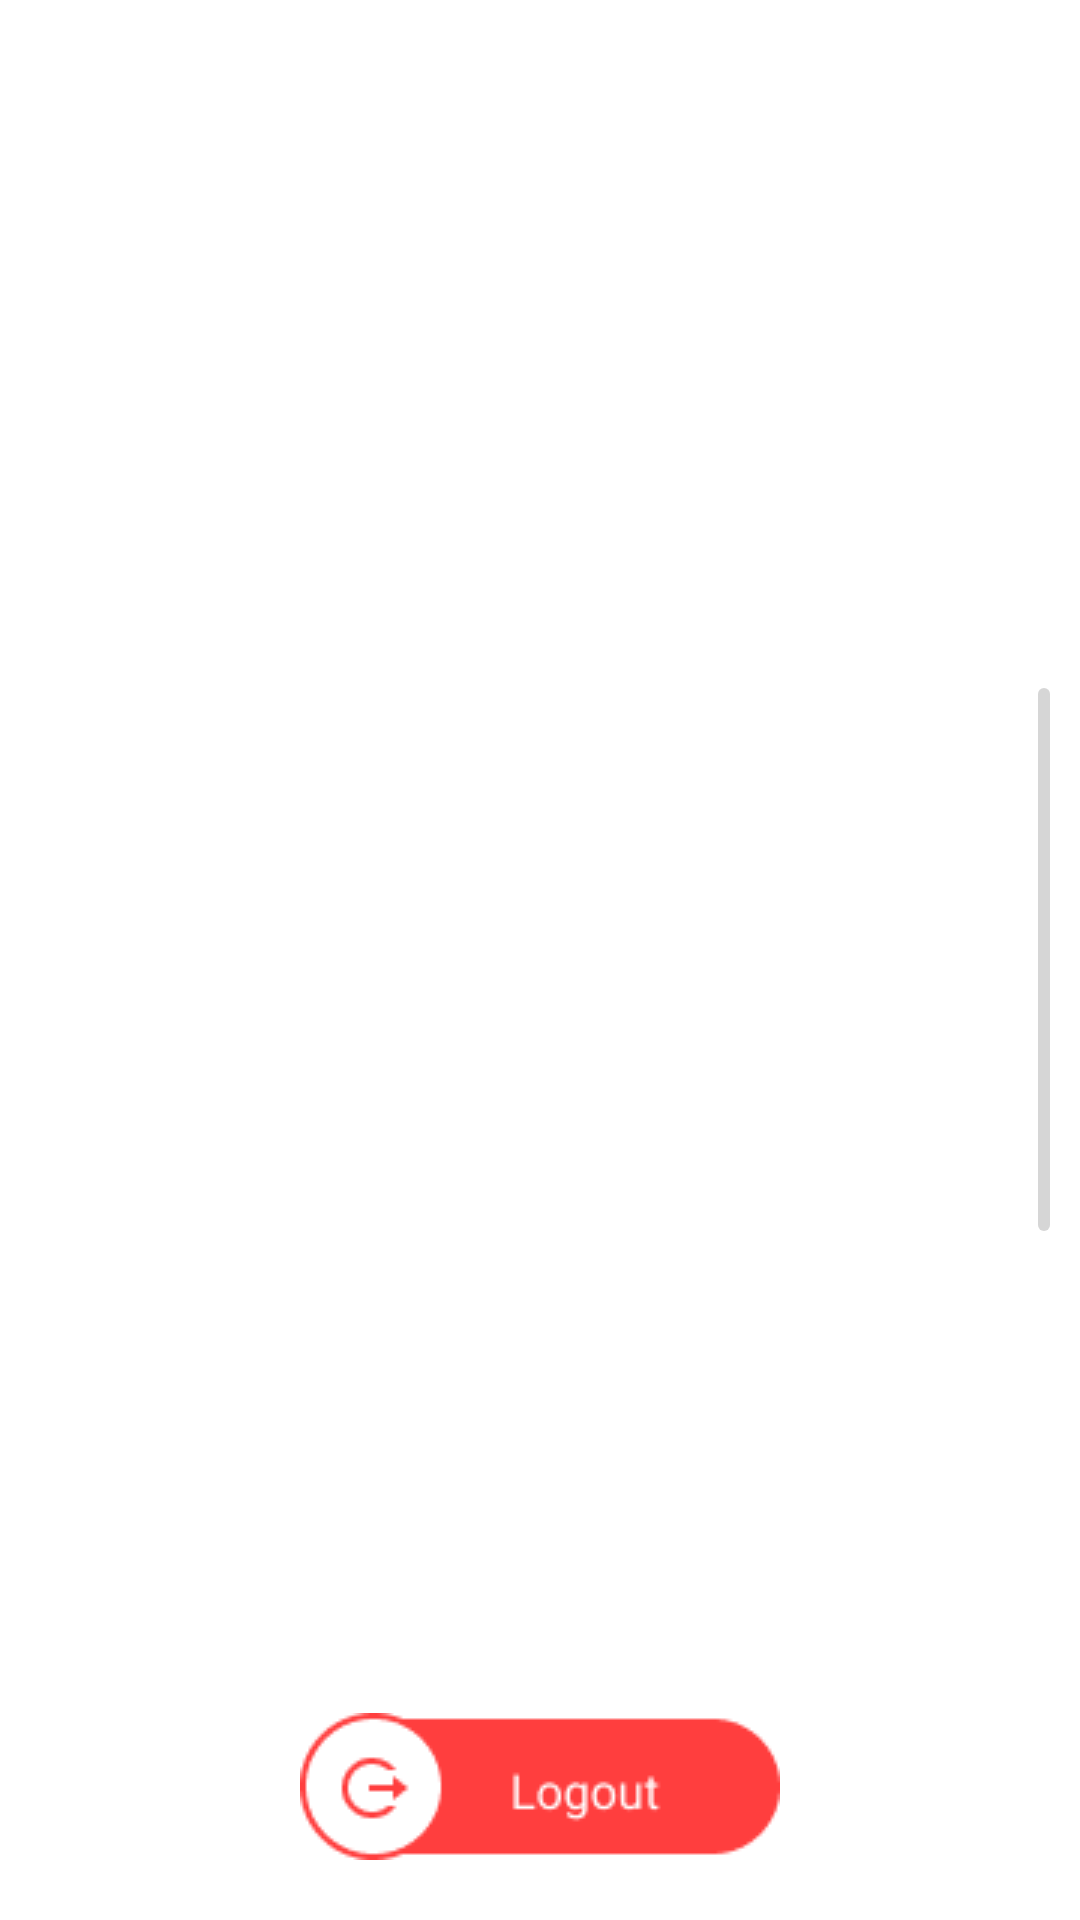

Write the Android layout XML for this screen, with the resource values it uses.
<!-- AndroidManifest.xml: application theme Theme.UChannelBooster -->
<!-- res/layout/bottom_sign_out_btn.xml -->
<?xml version="1.0" encoding="utf-8"?>
<RelativeLayout xmlns:android="http://schemas.android.com/apk/res/android"
    android:layout_width="match_parent"
    android:layout_height="match_parent">

    <View
        android:layout_width="4dp"
        android:layout_height="181dp"
        android:layout_alignParentEnd="true"
        android:layout_centerVertical="true"
        android:layout_marginEnd="10dp"
        android:background="@drawable/bg_side_bar_line" />

    <ImageView
        android:id="@+id/signOutBtnNavigation"
        android:layout_width="match_parent"
        android:layout_height="wrap_content"
        android:layout_alignParentBottom="true"
        android:layout_marginHorizontal="20dp"
        android:layout_marginBottom="20dp"
        android:src="@drawable/ic_sign_out_btn" />

</RelativeLayout>
<!-- resources referenced by this layout -->
<resources>
  <!-- drawable bg_side_bar_line (drawable) -->
  <?xml version="1.0" encoding="utf-8"?>
  <shape xmlns:android="http://schemas.android.com/apk/res/android"
      android:shape="rectangle">
  
      <solid android:color="#80ADADAD" />
      <corners android:radius="100dp" />
  
  </shape>
  <!-- drawable ic_sign_out_btn: png bitmap (drawable, 2073 bytes) -->
  <style name="Theme.UChannelBooster" parent="Theme.MaterialComponents.DayNight.NoActionBar">
          
          <item name="colorPrimary">#B0EC1C24</item>
          <item name="colorPrimaryVariant">@color/accentColor</item>
          <item name="colorOnPrimary">@color/white</item>
          
          <item name="colorSecondary">@color/teal_200</item>
          <item name="colorSecondaryVariant">@color/teal_700</item>
          <item name="colorOnSecondary">@color/black</item>
          
          <item name="android:statusBarColor">?attr/colorPrimaryVariant</item>
          
      </style>
  <color name="accentColor">#FF3E3E</color>
  <color name="white">#ffffff</color>
  <color name="teal_200">#FF03DAC5</color>
  <color name="teal_700">#FF018786</color>
  <color name="black">#000000</color>
</resources>
